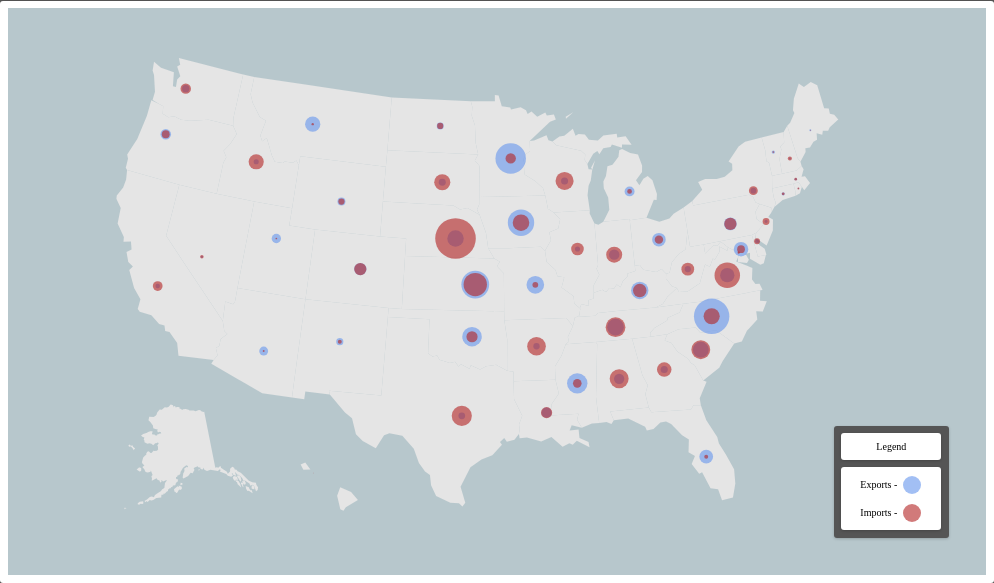
D3 v3 page, settled after 360 driven frames (6 s of simulated time); the page loaded 4 data file(s).


// ── js/index.js
var state_list = [
    {"abbr":"AL", "info": {"name": "Alabama", "num":  "1"}},
    {"abbr":"AK", "info": {"name": "Alaska", "num":  "2"}},
    {"abbr":"AZ", "info": {"name": "Arizona", "num":  "4"}},
    {"abbr":"AR", "info": {"name": "Arkansas", "num":  "5"}},
    {"abbr":"CA", "info": {"name": "California", "num":  "6"}},
    {"abbr":"CO", "info": {"name": "Colorado", "num":  "8"}},
    {"abbr":"CT", "info": {"name": "Connecticut", "num":  "9"}},
    {"abbr":"DC", "info": {"name": "Washington DC", "num": "10"}},
    {"abbr":"DE", "info": {"name": "Delaware", "num": "11"}},
    {"abbr":"FL", "info": {"name": "Florida", "num": "12"}},
    {"abbr":"GA", "info": {"name": "Georgia", "num": "13"}},
    {"abbr":"HI", "info": {"name": "Hawaii", "num": "15"}},
    {"abbr":"ID", "info": {"name": "Idaho", "num": "16"}},
    {"abbr":"IL", "info": {"name": "Illinois", "num": "17"}},
    {"abbr":"IN", "info": {"name": "Indiana", "num": "18"}},
    {"abbr":"IA", "info": {"name": "Iowa", "num": "19"}},
    {"abbr":"KS", "info": {"name": "Kansas", "num": "20"}},
    {"abbr":"KY", "info": {"name": "Kentucky", "num": "21"}},
    {"abbr":"LA", "info": {"name": "Louisiana", "num": "22"}},
    {"abbr":"ME", "info": {"name": "Maine", "num": "23"}},
    {"abbr":"MD", "info": {"name": "Maryland", "num": "24"}},
    {"abbr":"MA", "info": {"name": "Massachusetts", "num": "25"}},
    {"abbr":"MI", "info": {"name": "Michigan", "num": "26"}},
    {"abbr":"MN", "info": {"name": "Minnesota", "num": "27"}},
    {"abbr":"MS", "info": {"name": "Mississippi", "num": "28"}},
    {"abbr":"MO", "info": {"name": "Missouri", "num": "29"}},
    {"abbr":"MT", "info": {"name": "Montana", "num": "30"}},
    {"abbr":"NE", "info": {"name": "Nebraska", "num": "31"}},
    {"abbr":"NV", "info": {"name": "Nevada", "num": "32"}},
    {"abbr":"NH", "info": {"name": "New Hampshire", "num": "33"}},
    {"abbr":"NJ", "info": {"name": "New Jersey", "num": "34"}},
    {"abbr":"NM", "info": {"name": "New Mexico", "num": "35"}},
    {"abbr":"NY", "info": {"name": "New York", "num": "36"}},
    {"abbr":"NC", "info": {"name": "North Carolina", "num": "37"}},
    {"abbr":"ND", "info": {"name": "North Dakota", "num": "38"}},
    {"abbr":"OH", "info": {"name": "Ohio", "num": "39"}},
    {"abbr":"OK", "info": {"name": "Oklahoma", "num": "40"}},
    {"abbr":"OR", "info": {"name": "Oregon", "num": "41"}},
    {"abbr":"PA", "info": {"name": "Pennsylvania", "num": "42"}},
    {"abbr":"RI", "info": {"name": "Rhode Island", "num": "44"}},
    {"abbr":"SC", "info": {"name": "South Carolina", "num": "45"}},
    {"abbr":"SD", "info": {"name": "South Dakota", "num": "46"}},
    {"abbr":"TN", "info": {"name": "Tennessee", "num": "47"}},
    {"abbr":"TX", "info": {"name": "Texas", "num": "48"}},
    {"abbr":"UT", "info": {"name": "Utah", "num": "49"}},
    {"abbr":"VT", "info": {"name": "Vermont", "num": "50"}},
    {"abbr":"VA", "info": {"name": "Virginia", "num": "51"}},
    {"abbr":"WA", "info": {"name": "Washington", "num": "53"}},
    {"abbr":"WV", "info": {"name": "West Virginia", "num": "54"}},
    {"abbr":"WI", "info": {"name": "Wisconsin", "num": "55"}},
    {"abbr":"WY", "info": {"name": "Wyoming", "num": "56"}}
];

// console.log(state_list);

var div = d3.select("body").append("div")
    .attr("class", "tooltip")
    .style("opacity", 0);

d3.csv("./data/commodity_types.csv", function (error, com_data) {
    var select = d3.select("#comm_data_drop_div")
        .append("select")
        .attr("id", "comm_data_drop_menu");

    select
        .on("change", function (d) {
            var value = d3.select(this).property("value");
            dispCommData(value);
        });

    select.selectAll("option")
        .data(com_data)
        .enter()
        .append("option")
        .attr("value", function (d) {
            return d.commodity;
        })
        .text(function (d) {
            return d.context;
        })
        .attr("class", "drop_item");

        dispCommData(d3.select("#comm_data_drop_menu").property("value"));
});

function dispCommData(d) {
    // console.log(d);
    var commodity = d;

    var pre_svg = d3.select("#data_div").select("#comm_data_bar");

    if(typeof pre_svg !== "undefined" || pre_svg !== null) {
      pre_svg.remove();
    }

    // For Legend creation
    var leg_svg_pos = d3.select("#leg_svg_pos");
    var leg_svg_neg = d3.select("#leg_svg_neg");

    if(typeof leg_svg_pos !== "undefined" || leg_svg_pos !== null) {
        leg_svg_pos.remove();
    }
    if(typeof leg_svg_neg !== "undefined" || leg_svg_neg !== null) {
        leg_svg_neg.remove();
    }

    var margin = {top: 10, right: 20, bottom: 10, left: 20},
    width = (document.getElementById("data_div").offsetWidth) - margin.left - margin.right,
    height = (document.getElementById("data_div").offsetHeight) - margin.top - margin.bottom;

    var svg = d3.select("#data_div").append("svg")
        .attr("width", width + margin.left + margin.right)
        .attr("height", height + margin.top + margin.bottom)
        .attr("class", "data bar_chart")
        .attr("id", "comm_data_bar")
        .attr("viewbox", "0 0 1000 1000")

    var projection = d3.geo.albersUsa()
            .scale(1000)
            .translate([width / 2, height / 2])

    var path = d3.geo.path()
        .projection(projection);

    d3.json('./data/us.json', function(error, us) {
        svg.selectAll('.states')
            .data(topojson.feature(us, us.objects.usStates).features)
            .enter()
            .append('path')
            .attr('class', 'states')
            .attr('d', path)
            .on("mouseover", function(d){
                mouseOver(d);
            })
            .on("mouseout", function(d) {
                mouseOff(d);
            });
    });

    var combined = [];
    var lookup = [];
    var positions = [];

    d3.csv("./data/state_data.csv", function(error, data){

        data.forEach(function(d){
            combined.push({state_num: d.state, state_name: d.context, export_total: 0.0, import_total: 0.0, intrastate_total: 0.0});
            lookup.push(d.state);
            positions.push(projection([d.longitude, d.latitude]));
        });
    });

    console.log(combined);

    d3.csv("./data/faf_commodity_data_dom_only.csv", function(error, data) {
        data.forEach(function(d){
            if(d.sctg2 == commodity){
                if(d.dms_orig != d.dms_dest){
                    combined[lookup.indexOf(d.dms_orig)].export_total += Number(d.tons_2015);
                    combined[lookup.indexOf(d.dms_dest)].import_total += Number(d.tons_2015);
                } else {
                    combined[lookup.indexOf(d.dms_orig)].intrastate_total += Number(d.tons_2015);
                }
            }
        });

        svg.selectAll("circle_pos")
            .data(combined)
            .enter()
            .append("circle")
            .style("pointer-events", "none")
            .attr("class", "bar bar_positive")
            .attr("cx", function(d, i) { return positions[i][0]; })
            .attr("cy", function(d, i) { return positions[i][1]; })
            .attr("r", function(d) { return Math.sqrt(d.export_total / 15); });

        svg.selectAll("circle_neg")
            .data(combined)
            .enter()
            .append("circle")
            .style("pointer-events", "none")
            .attr("class", "bar bar_negative")
            .attr("cx", function(d, i) { return positions[i][0]; })
            .attr("cy", function(d, i) { return positions[i][1]; })
            .attr("r", function(d) { return Math.sqrt(d.import_total / 15); });
    });

    function mouseOver(d){
        var abbr = d.properties.STATE_ABBR;
        // console.log(findObjectByKey(state_list, "abbr", abbr));
        var state = findObjectByKey(state_list, "abbr", abbr);
        // console.log(state_info);

        var st_dat = findObjectByKey(combined, "state_num", state.info.num.toString());
        console.log(st_dat);

        console.log(d3.event.pageX + " " + d3.event.pageY);

        div.transition()
            .duration(200)
            .style("opacity", .9);
        div.html("<div style=\"font-weight:bold;\">"+state.info.name + "</div>"
                    + "Exports: "  + st_dat.export_total.toFixed(2) + " tons"
                    + "<br/>Imports: " + st_dat.import_total.toFixed(2) + " tons"
                    + "<br/>Intra: " + st_dat.intrastate_total.toFixed(2) + " tons"
            )
            .style("left", (d3.event.pageX) + "px")
            .style("top", (d3.event.pageY - 28) + "px")
            .style("display", "inline-block");
        }

    function mouseOff(d){
        div.transition()
        .duration(500)
        .style("opacity", 0);
    }

    var leg_width = (document.getElementById("legend_box").offsetWidth) -60,
    leg_height = (document.getElementById("legend_box").offsetHeight) - 60;

    d3.select("#leg_box_pos")
    .append("svg")
    .attr("id", "leg_svg_pos")
    .attr("class", "leg_svg")
    .append("circle")
    .style("pointer-events", "none")
    .attr("id", "leg_circle_pos")
    .attr("class", "bar bar_positive")
    .attr("cx", 10)
    .attr("cy", 10)
    .attr("r", function(d) { return 9; });

    d3.select("#leg_box_neg")
    .append("svg")
    .attr("id", "leg_svg_neg")
    .attr("class", "leg_svg")
    .append("circle")
    .style("pointer-events", "none")
    .attr("id", "leg_circle_neg")
    .attr("class", "bar bar_negative")
    .attr("cx", 10)
    .attr("cy", 10)
    .attr("r", function(d) { return 9; });
}

function findObjectByKey(array, key, value) {
    for (var i = 0; i < array.length; i++) {
        if (array[i][key] === value) {
            return array[i];
        }
    }
    return null;
}

d3.select(window)
  .on("resize", function() {
      dispCommData(d3.select("#comm_data_drop_menu").property("value"));
  });


### data: data/us.json
{
 "type": "Topology",
 "transform": {
  "scale": [
   0.01049,
   0.005238
  ],
  "translate": [
   -171.9,
   18.92
  ]
 },
 "objects": {
  "usStates": {
   "type": "GeometryCollection",
   "geometries": [
    "{... 3 keys}",
    "{... 3 keys}",
    "{... 3 keys}",
    "{... 3 keys}",
    "{... 3 keys}",
    "{... 3 keys}",
    "{... 3 keys}",
    "{... 3 keys}",
    "... 43 more items"
   ]
  }
 },
 "arcs": [
  [
   [
    1352,
    454
   ],
   [
    -41,
    -2
   ],
   [
    -16,
    57
   ],
   [
    27,
    21
   ],
   [
    30,
    -76
   ]
  ],
  [
   [
    1543,
    0
   ],
   [
    -18,
    17
   ],
   [
    -18,
    147
   ],
   [
    18,
    94
   ],
   [
    63,
    -53
   ],
   [
    39,
    -87
   ],
   [
    -70,
    -80
   ],
   [
    -14,
    -38
   ]
  ],
  [
   [
    5237,
    5168
   ],
   [
    -197,
    1
   ],
   [
    -139,
    -59
   ],
   [
    -70,
    -17
   ],
   [
    -60,
    19
   ],
   [
    -42,
    -29
   ],
   [
    -49,
    19
   ],
   [
    -13,
    82
   ],
   "... 1 more items"
  ],
  [
   [
    4628,
    5197
   ],
   [
    -55,
    18
   ],
   [
    -1,
    96
   ],
   [
    -46,
    171
   ],
   [
    -22,
    45
   ],
   [
    -10,
    96
   ],
   [
    69,
    -42
   ],
   [
    110,
    -5
   ],
   "... 8 more items"
  ],
  [
   [
    5226,
    5742
   ],
   [
    0,
    -491
   ],
   [
    11,
    -83
   ]
  ],
  [
   [
    6464,
    5158
   ],
   [
    -1,
    -180
   ]
  ],
  [
   [
    6463,
    4978
   ],
   [
    -667,
    0
   ],
   [
    0,
    -100
   ]
  ],
  [
   [
    5796,
    4878
   ],
   [
    -25,
    48
   ],
   [
    -24,
    -33
   ],
   [
    -63,
    1
   ],
   [
    -13,
    -21
   ],
   [
    -61,
    -2
   ],
   [
    -32,
    65
   ],
   [
    -63,
    174
   ],
   "... 7 more items"
  ],
  "... 154 more items"
 ]
}

### data: data/faf_commodity_data_dom_only.csv
dms_orig, dms_dest, dms_mode, sctg2, tons_2015, value_2015
1, 1, 1, 1, 3313, 4284
1, 12, 1, 1, 8.045, 19.31
1, 13, 1, 1, 88.54, 119.5
1, 20, 1, 1, 32.56, 80.06
1, 22, 1, 1, 28, 37.13
1, 28, 1, 1, 104.2, 151
1, 31, 1, 1, 29.7, 83.05
1, 37, 1, 1, 5.918, 7.251
1, 40, 1, 1, 1.408, 5.547
1, 47, 1, 1, 35.51, 35.53
1, 48, 1, 1, 63.89, 174.3
2, 2, 1, 1, 2836, 1824
4, 4, 1, 1, 28.97, 80.53
4, 6, 1, 1, 280.3, 756.6
4, 32, 1, 1, 2.458, 9.041
4, 35, 1, 1, 5.029, 20.78
4, 49, 1, 1, 6.761, 19.18
5, 5, 1, 1, 3835, 5028
5, 20, 1, 1, 4.267, 9.599
5, 22, 1, 1, 26.55, 18.23
5, 28, 1, 1, 23.01, 26.44
5, 29, 1, 1, 13.9, 16.12
5, 40, 1, 1, 10.67, 12.34
5, 47, 1, 1, 8.517, 8.099
5, 48, 1, 1, 63.01, 107.3
6, 1, 4, 1, 0.003, 0.0354
6, 4, 4, 1, 0.5622, 2.638
6, 4, 5, 1, 0.0447, 0.0006
6, 6, 1, 1, 2792, 5583
6, 6, 5, 1, 0.4399, 1.641
6, 8, 4, 1, 1.192, 5.014
6, 8, 5, 1, 0.0004, 0.1771
6, 9, 5, 1, 0.1372, 0.1745
6, 12, 4, 1, 0.9708, 5.798
6, 13, 4, 1, 0.1191, 3.418
6, 15, 4, 1, 1.62, 0.0081
6, 16, 4, 1, 0.8375, 2.213
6, 16, 5, 1, 0.1982, 1.682
6, 17, 4, 1, 3.298, 13.03
6, 18, 4, 1, 0.8324, 2.007
6, 20, 4, 1, 0.9341, 7.364
6, 21, 4, 1, 0.7143, 3.072
6, 24, 4, 1, 0.335, 4.124
6, 25, 4, 1, 0.796, 15.78
6, 26, 4, 1, 0.4928, 5.846
6, 27, 4, 1, 0.0385, 9.164
6, 29, 4, 1, 1.224, 9.531
6, 31, 4, 1, 0.16, 0.6699
6, 32, 1, 1, 40.77, 113.4
6, 32, 5, 1, 0.2256, 0.3876
6, 33, 4, 1, 0.0053, 2.334
6, 34, 4, 1, 0.1242, 2.367
6, 36, 4, 1, 5.902, 35.36
6, 37, 4, 1, 0.9906, 7.532
6, 39, 1, 1, 0.4456, 4.372
6, 39, 4, 1, 2.895, 19.52
6, 39, 5, 1, 0.0027, 9.616
6, 40, 4, 1, 1.663, 8.258
6, 41, 4, 1, 0.5927, 4.371
6, 42, 4, 1, 1.988, 9.341
... 112,742 more rows

### data: data/state_data.csv
state, context, latitude, longitude
1, Alabama, 32.81, -86.79
2, Alaska, 61.37, -152.4
4, Arizona, 33.73, -111.4
5, Arkansas, 34.97, -92.37
6, California, 36.12, -119.7
8, Colorado, 39.06, -105.3
9, Connecticut, 41.6, -72.76
10, Delaware, 39.32, -75.51
11, Washington DC, 38.9, -77.03
12, Florida, 27.77, -81.69
13, Georgia, 33.04, -83.64
15, Hawaii, 21.09, -157.5
16, Idaho, 44.24, -114.5
17, Illinois, 40.35, -88.99
18, Indiana, 39.85, -86.26
19, Iowa, 42.01, -93.21
20, Kansas, 38.53, -96.73
21, Kentucky, 37.67, -84.67
22, Louisiana, 31.17, -91.87, 
23, Maine, 44.69, -69.38, 
24, Maryland, 39.06, -76.8
25, Massachusetts, 42.23, -71.53
26, Michigan, 43.33, -84.54
27, Minnesota, 45.69, -93.9
28, Mississippi, 32.74, -89.68
29, Missouri, 38.46, -92.29
30, Montana, 46.92, -110.5
31, Nebraska, 41.13, -98.27
32, Nevada, 38.31, -117.1
33, New Hampshire, 43.45, -71.56
34, New Jersey, 40.3, -74.52
35, New Mexico, 34.84, -106.2
36, New York, 42.17, -74.95
37, North Carolina, 35.63, -79.81
38, North Dakota, 47.53, -99.78
39, Ohio, 40.39, -82.76
40, Oklahoma, 35.57, -96.93
41, Oregon, 44.57, -122.1
42, Pennsylvania, 40.59, -77.21
44, Rhode Island, 41.68, -71.51
45, South Carolina, 33.86, -80.95
46, South Dakota, 44.3, -99.44
47, Tennessee, 35.75, -86.69
48, Texas, 31.05, -97.56
49, Utah, 40.15, -111.9
50, Vermont, 44.05, -72.71
51, Virginia, 37.77, -78.17
53, Washington, 47.4, -121.5
54, West Virginia, 38.49, -80.95
55, Wisconsin, 44.27, -89.62
56, Wyoming, 42.76, -107.3

### data: data/commodity_types.csv
commodity, context
1, Live animals/fish
2, Cereal grains
3, Other ag prods.
4, Animal feed
5, Meat/seafood
6, Milled grain prods.
7, Other foodstuffs
8, Alcoholic beverages
9, Tobacco prods.
10, Building stone
11, Natural sands
12, Gravel
13, Nonmetallic minerals
14, Metallic ores
15, Coal
16, Crude petroleum
17, Gasoline
18, Fuel oils
19, Coal-n.e.c.
20, Basic chemicals
21, Pharmaceuticals
22, Fertilizers
23, Chemical prods.
24, Plastics/rubber
25, Logs
26, Wood prods.
27, Newsprint/paper
28, Paper articles
29, Printed prods.
30, Textiles/leather
31, Nonmetal min. prods.
32, Base metals
33, Articles-base metal
34, Machinery
35, Electronics
36, Motorized vehicles
37, Transport equip.
38, Precision instruments
39, Furniture
40, Misc. mfg. prods.
41, Waste/scrap
43, Mixed freight
99, Unknown